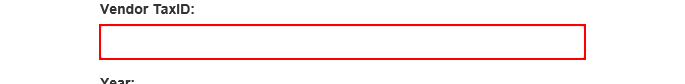
Task: UiPath REFramework Template
Workflow: UploadYearlyReport

Step 1: type [in_TaxID] into the text box

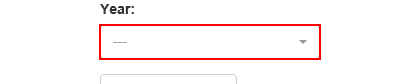
Step 2: click on the button

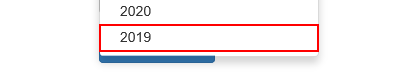
Step 3: click on the link

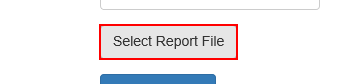
Step 4: click on the label 'Select Report File'

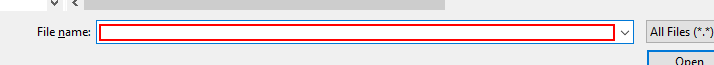
Step 5: type "["C:\Users\JacobRozsa\Desktop\UI Path\test\" + in_TaxID + "-2019.xlsx[k(enter)]"]" in window 'Choose File to Upload' (iexplore.exe)

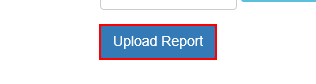
Step 6: click on the button
